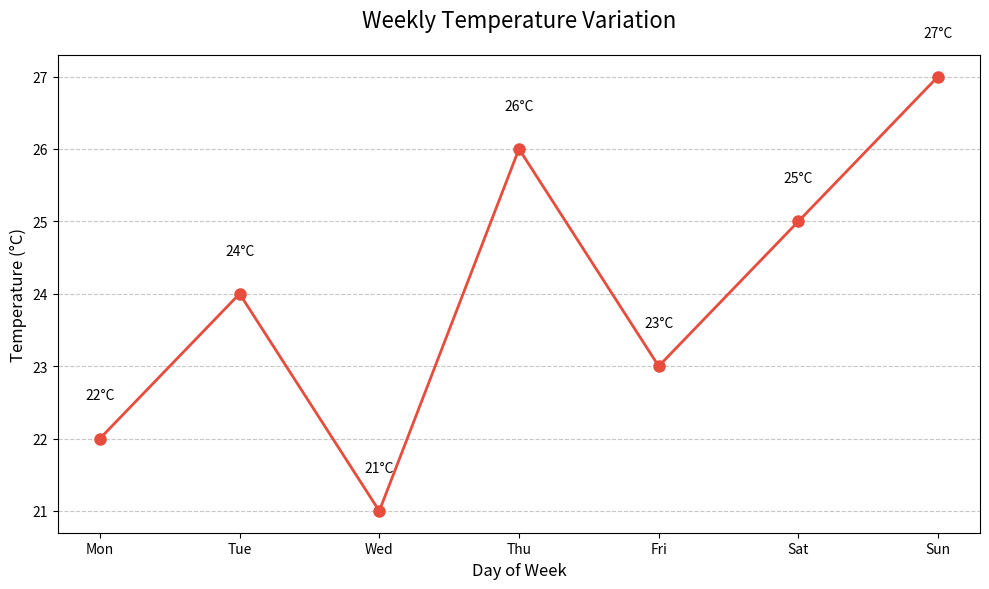

Write the Python code that produced this figure.
import matplotlib.pyplot as plt

def plot_temperatures():
    # Sample data (replace with your actual temperatures)
    days = ['Mon', 'Tue', 'Wed', 'Thu', 'Fri', 'Sat', 'Sun']
    temperatures = [22, 24, 21, 26, 23, 25, 27]  # in °C
    
    # Create figure with larger size
    plt.figure(figsize=(10, 6))
    
    # Plot the temperature data with styling
    plt.plot(
        days, 
        temperatures,
        marker='o',         # Circle markers
        markersize=8,       # Size of markers
        linestyle='-',      # Solid line
        linewidth=2,        # Thicker line
        color='#E74C3C'     # Red color
    )
    
    # Add labels and title
    plt.title('Weekly Temperature Variation', fontsize=16, pad=20)
    plt.xlabel('Day of Week', fontsize=12)
    plt.ylabel('Temperature (°C)', fontsize=12)
    
    # Customize grid and ticks
    plt.grid(
        True, 
        linestyle='--', 
        alpha=0.7, 
        which='both', 
        axis='y'
    )
    
    # Add value labels above points
    for i, temp in enumerate(temperatures):
        plt.text(
            i, 
            temp + 0.5, 
            f'{temp}°C', 
            ha='center', 
            va='bottom',
            fontsize=10
        )
    
    # Adjust layout and save
    plt.tight_layout()
    plt.savefig('weekly_temperatures.png', dpi=120)
    plt.show()

if __name__ == "__main__":
    plot_temperatures()